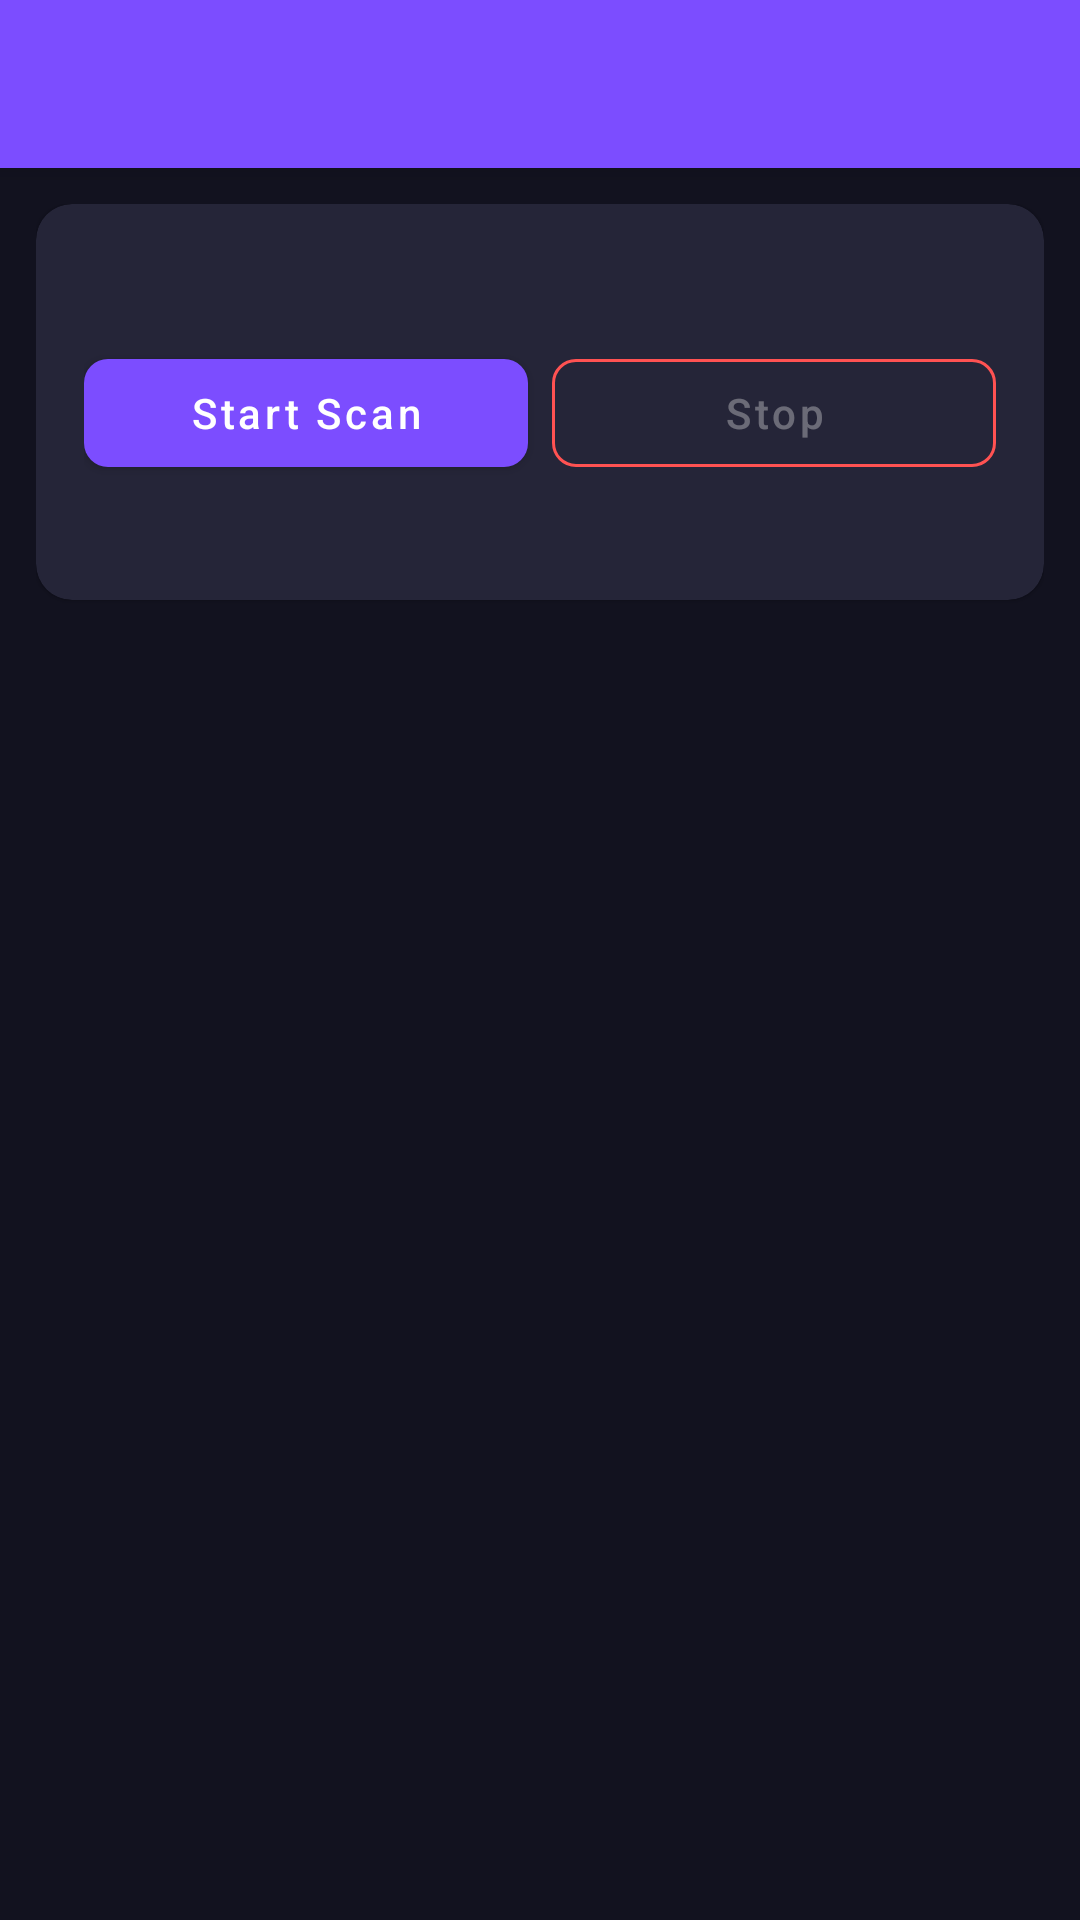

Layout XML and referenced resources for this Android screen:
<!-- AndroidManifest.xml: application theme Theme.NetSecToolkit -->
<!-- res/layout/activity_network_scanner.xml -->
<?xml version="1.0" encoding="utf-8"?>
<androidx.coordinatorlayout.widget.CoordinatorLayout
    xmlns:android="http://schemas.android.com/apk/res/android"
    xmlns:app="http://schemas.android.com/apk/res-auto"
    android:layout_width="match_parent"
    android:layout_height="match_parent"
    android:background="@color/background">

    <com.google.android.material.appbar.AppBarLayout
        android:layout_width="match_parent"
        android:layout_height="wrap_content">
        <androidx.appcompat.widget.Toolbar
            android:id="@+id/toolbar"
            android:layout_width="match_parent"
            android:layout_height="?attr/actionBarSize"
            android:background="@color/cat_network"
            app:titleTextColor="@color/white"
            style="@style/ToolbarStyle"/>
    </com.google.android.material.appbar.AppBarLayout>

    <LinearLayout
        android:layout_width="match_parent"
        android:layout_height="match_parent"
        android:orientation="vertical"
        android:padding="12dp"
        app:layout_behavior="@string/appbar_scrolling_view_behavior">

        <com.google.android.material.card.MaterialCardView
            android:layout_width="match_parent"
            android:layout_height="wrap_content"
            android:layout_marginBottom="12dp"
            app:cardBackgroundColor="@color/card_bg"
            app:cardCornerRadius="12dp">
            <LinearLayout
                android:layout_width="match_parent"
                android:layout_height="wrap_content"
                android:orientation="vertical"
                android:padding="16dp">
                <TextView
                    android:id="@+id/tv_subnet"
                    android:layout_width="match_parent"
                    android:layout_height="wrap_content"
                    android:textColor="#90A4AE"
                    android:textSize="13sp"
                    android:layout_marginBottom="12dp"/>
                <LinearLayout
                    android:layout_width="match_parent"
                    android:layout_height="wrap_content"
                    android:orientation="horizontal">
                    <com.google.android.material.button.MaterialButton
                        android:id="@+id/btn_scan"
                        android:layout_width="0dp"
                        android:layout_height="48dp"
                        android:layout_weight="1"
                        android:layout_marginEnd="8dp"
                        android:text="Start Scan"
                        android:textAllCaps="false"
                        app:backgroundTint="@color/cat_network"
                        app:cornerRadius="8dp"/>
                    <com.google.android.material.button.MaterialButton
                        android:id="@+id/btn_stop"
                        android:layout_width="0dp"
                        android:layout_height="48dp"
                        android:layout_weight="1"
                        android:text="Stop"
                        android:textAllCaps="false"
                        android:enabled="false"
                        style="@style/Widget.MaterialComponents.Button.OutlinedButton"
                        app:strokeColor="@color/error"
                        app:cornerRadius="8dp"/>
                </LinearLayout>
                <ProgressBar
                    android:id="@+id/progress_scan"
                    android:layout_width="match_parent"
                    android:layout_height="6dp"
                    android:layout_marginTop="12dp"
                    style="@style/Widget.AppCompat.ProgressBar.Horizontal"
                    android:progressTint="@color/cat_network"
                    android:max="254"
                    android:visibility="gone"/>
                <TextView
                    android:id="@+id/tv_scan_status"
                    android:layout_width="match_parent"
                    android:layout_height="wrap_content"
                    android:textColor="#90A4AE"
                    android:textSize="12sp"
                    android:layout_marginTop="6dp"/>
            </LinearLayout>
        </com.google.android.material.card.MaterialCardView>

        <TextView
            android:id="@+id/tv_found"
            android:layout_width="match_parent"
            android:layout_height="wrap_content"
            android:textColor="@color/accent"
            android:textSize="13sp"
            android:textStyle="bold"
            android:padding="4dp"
            android:layout_marginBottom="6dp"/>

        <androidx.recyclerview.widget.RecyclerView
            android:id="@+id/rv_hosts"
            android:layout_width="match_parent"
            android:layout_height="0dp"
            android:layout_weight="1"/>

    </LinearLayout>
</androidx.coordinatorlayout.widget.CoordinatorLayout>
<!-- resources referenced by this layout -->
<resources>
  <color name="accent">#00BCD4</color>
  <color name="background">#12121F</color>
  <color name="card_bg">#252538</color>
  <color name="cat_network">#7C4DFF</color>
  <color name="error">#FF5252</color>
  <color name="white">#FFFFFF</color>
  <style name="ToolbarStyle" parent="Widget.AppCompat.Toolbar">
          <item name="android:minHeight">?attr/actionBarSize</item>
          <item name="popupTheme">@style/ThemeOverlay.AppCompat.Dark</item>
          <item name="android:theme">@style/ThemeOverlay.AppCompat.Dark.ActionBar</item>
      </style>
  <style name="Theme.NetSecToolkit" parent="Theme.MaterialComponents.DayNight.NoActionBar">
          <item name="colorPrimary">@color/primary</item>
          <item name="colorPrimaryVariant">@color/primary_dark</item>
          <item name="colorOnPrimary">@color/white</item>
          <item name="colorSecondary">@color/accent</item>
          <item name="colorOnSecondary">@color/black</item>
          <item name="android:colorBackground">@color/background</item>
          <item name="colorSurface">@color/surface</item>
          <item name="colorOnSurface">@color/on_surface</item>
          <item name="android:windowBackground">@color/background</item>
          <item name="android:statusBarColor">@color/primary_dark</item>
          <item name="android:navigationBarColor">@color/background</item>
      </style>
  <color name="primary">#1A237E</color>
  <color name="primary_dark">#0D1454</color>
  <color name="black">#000000</color>
  <color name="surface">#1E1E2E</color>
  <color name="on_surface">#E0E0E0</color>
</resources>
